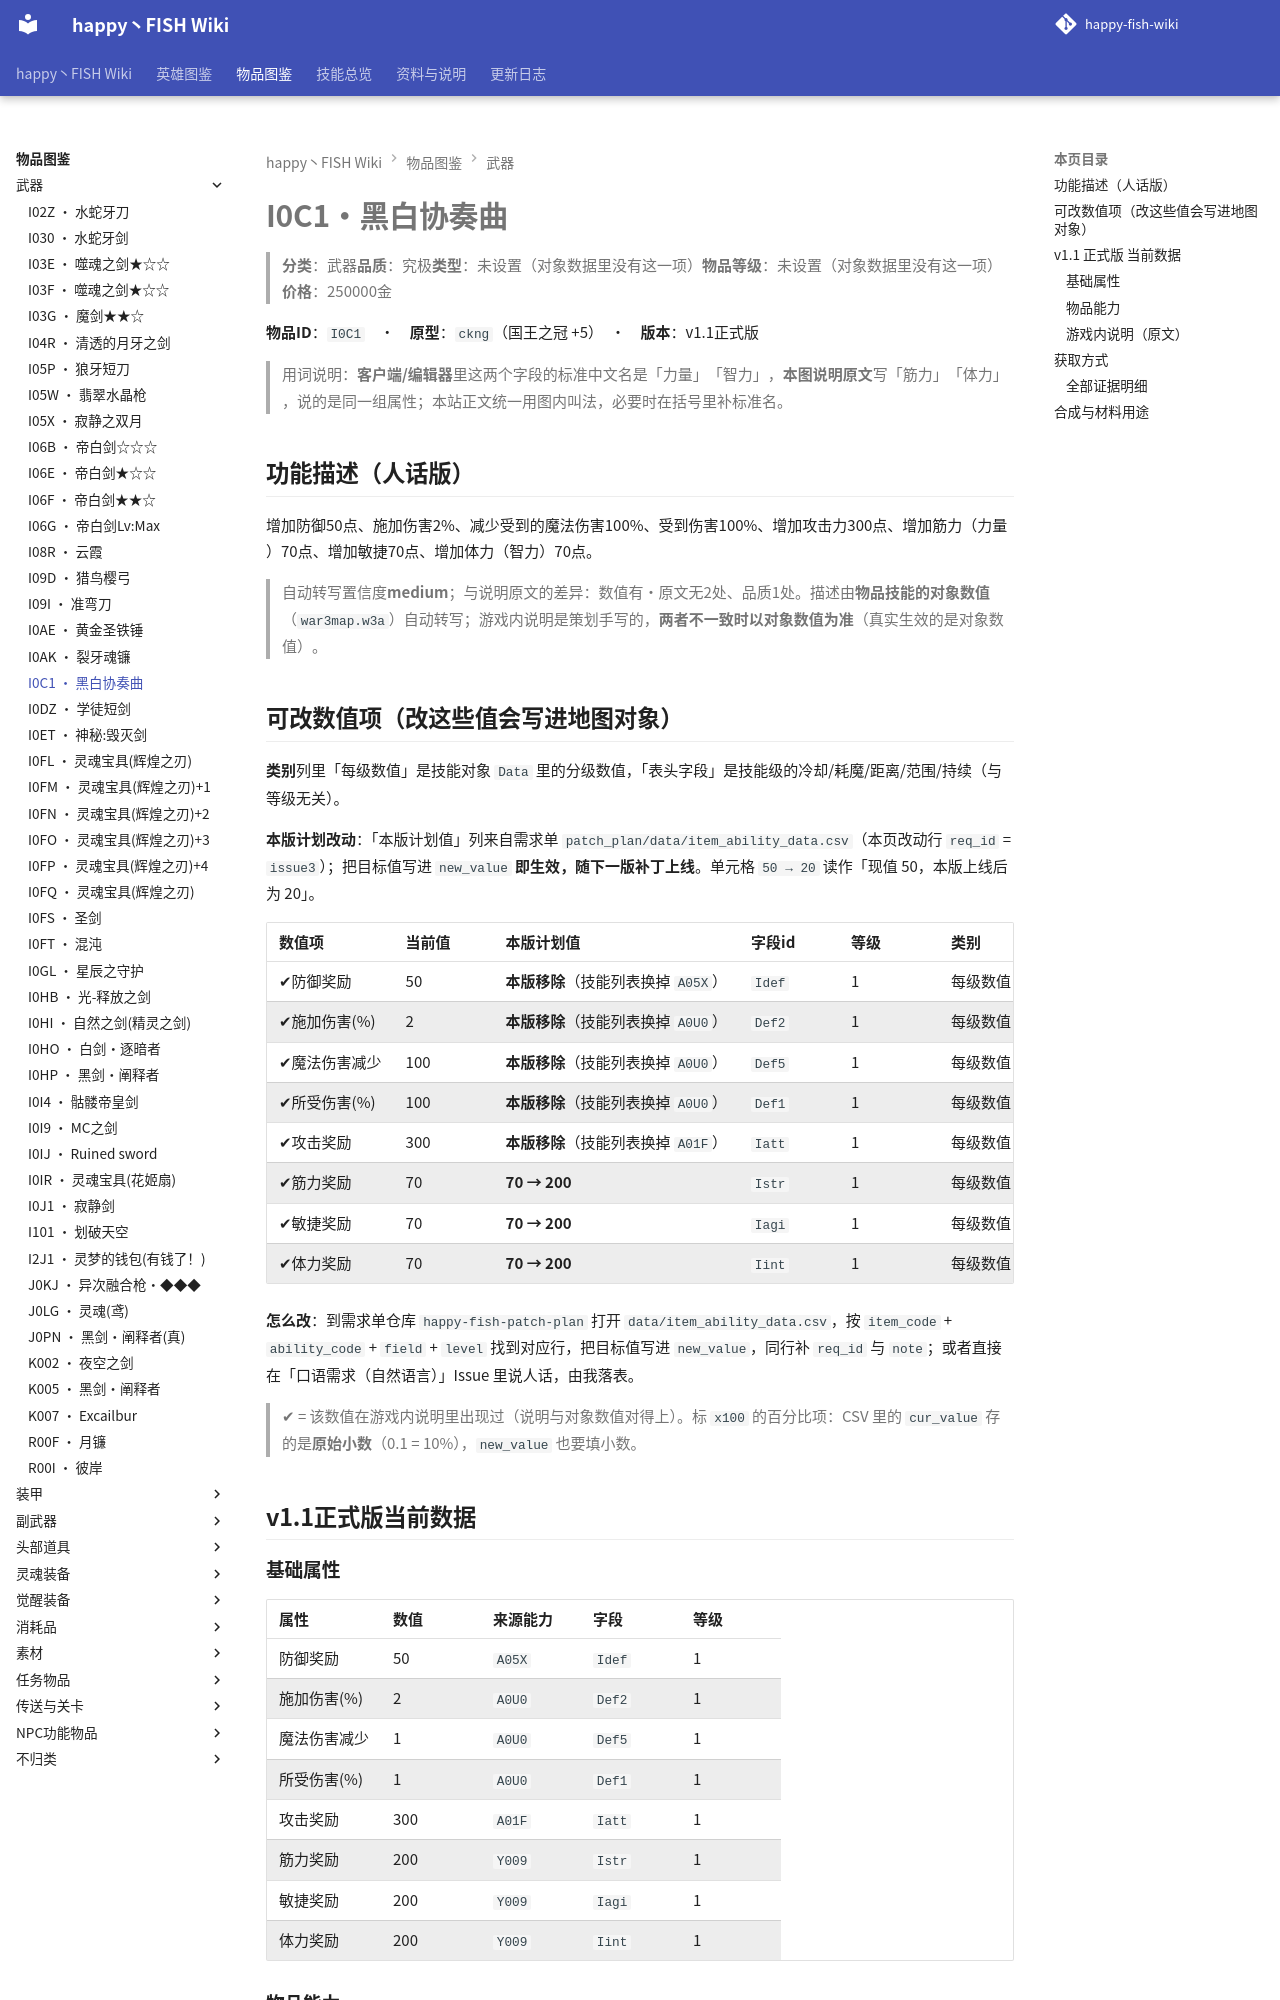

repository: slasher233/happy-fish-sao-wiki · page: items/武器/I0C1_黑白协奏曲/index.html · generator: mkdocs

# I0C1 · 黑白协奏曲

> **分类**：武器　**品质**：究极　**类型**：未设置（对象数据里没有这一项）　**物品等级**：未设置（对象数据里没有这一项）　**价格**：250000 金

**物品 ID**：`I0C1`　·　**原型**：`ckng`（国王之冠 +5）　·　**版本**：v1.1 正式版

> 用词说明：**客户端/编辑器**里这两个字段的标准中文名是「力量」「智力」，**本图说明原文**写「筋力」「体力」，说的是同一组属性；本站正文统一用图内叫法，必要时在括号里补标准名。

## 功能描述（人话版）

增加防御 50 点、施加伤害 2%、减少受到的魔法伤害 100%、受到伤害 100%、增加攻击力 300 点、增加筋力（力量） 70 点、增加敏捷 70 点、增加体力（智力） 70 点。

> 自动转写置信度 **medium**；与说明原文的差异：数值有·原文无 2 处、品质 1 处。
> 描述由**物品技能的对象数值**（`war3map.w3a`）自动转写；游戏内说明是策划手写的，**两者不一致时以对象数值为准**（真实生效的是对象数值）。

## 可改数值项（改这些值会写进地图对象）

**类别**列里「每级数值」是技能对象 `Data` 里的分级数值，「表头字段」是技能级的冷却/耗魔/距离/范围/持续（与等级无关）。

**本版计划改动**：「本版计划值」列来自需求单 `patch_plan/data/item_ability_data.csv`（本页改动行 `req_id` = `issue3`）；把目标值写进 `new_value` **即生效，随下一版补丁上线**。单元格 `50 → 20` 读作「现值 50，本版上线后为 20」。

| 数值项 | 当前值 | 本版计划值 | 字段 id | 等级 | 类别 | 备注 |
| --- | --- | --- | --- | --- | --- | --- |
| ✔ 防御奖励 | 50 | **本版移除**（技能列表换掉 `A05X`） | `Idef` | 1 | 每级数值 | 单位：点 |
| ✔ 施加伤害(%) | 2 | **本版移除**（技能列表换掉 `A0U0`） | `Def2` | 1 | 每级数值 | — |
| ✔ 魔法伤害减少 | 100 | **本版移除**（技能列表换掉 `A0U0`） | `Def5` | 1 | 每级数值 | 原始值 1（= 100%） |
| ✔ 所受伤害(%) | 100 | **本版移除**（技能列表换掉 `A0U0`） | `Def1` | 1 | 每级数值 | 原始值 1（= 100%） |
| ✔ 攻击奖励 | 300 | **本版移除**（技能列表换掉 `A01F`） | `Iatt` | 1 | 每级数值 | 单位：点 |
| ✔ 筋力奖励 | 70 | **70 → 200** | `Istr` | 1 | 每级数值 | 单位：点 |
| ✔ 敏捷奖励 | 70 | **70 → 200** | `Iagi` | 1 | 每级数值 | 单位：点 |
| ✔ 体力奖励 | 70 | **70 → 200** | `Iint` | 1 | 每级数值 | 单位：点 |


**怎么改**：到需求单仓库 `happy-fish-patch-plan` 打开 `data/item_ability_data.csv`，按 `item_code` + `ability_code` + `field` + `level` 找到对应行，把目标值写进 `new_value`，同行补 `req_id` 与 `note`；或者直接在「口语需求（自然语言）」Issue 里说人话，由我落表。

> ✔ = 该数值在游戏内说明里出现过（说明与对象数值对得上）。标 `x100` 的百分比项：CSV 里的 `cur_value` 存的是**原始小数**（0.1 = 10%），`new_value` 也要填小数。

## v1.1 正式版 当前数据

### 基础属性

| 属性 | 数值 | 来源能力 | 字段 | 等级 |
| --- | --- | --- | --- | --- |
| 防御奖励 | 50 | `A05X` | `Idef` | 1 |
| 施加伤害(%) | 2 | `A0U0` | `Def2` | 1 |
| 魔法伤害减少 | 1 | `A0U0` | `Def5` | 1 |
| 所受伤害(%) | 1 | `A0U0` | `Def1` | 1 |
| 攻击奖励 | 300 | `A01F` | `Iatt` | 1 |
| 筋力奖励 | 200 | `Y009` | `Istr` | 1 |
| 敏捷奖励 | 200 | `Y009` | `Iagi` | 1 |
| 体力奖励 | 200 | `Y009` | `Iint` | 1 |

### 物品能力

| 能力 ID | 能力名称 | 关键数值 |
| --- | --- | --- |
| `A05X` | 增加防御50 | 防御奖励=50 |
| `A0U0` | 断罪之翼Lv2 | 施加伤害(%)=2, 魔法伤害减少=1, 所受伤害(%)=1 |
| `A01F` | 增加攻击300 | 攻击奖励=300 |
| `Y009` | 全能力增加70 | 筋力奖励=200, 敏捷奖励=200, 体力奖励=200 |


> 对象数据没有给出这些能力的说明文字（`Ubertip` 为空），所以不列「能力说明」列。
